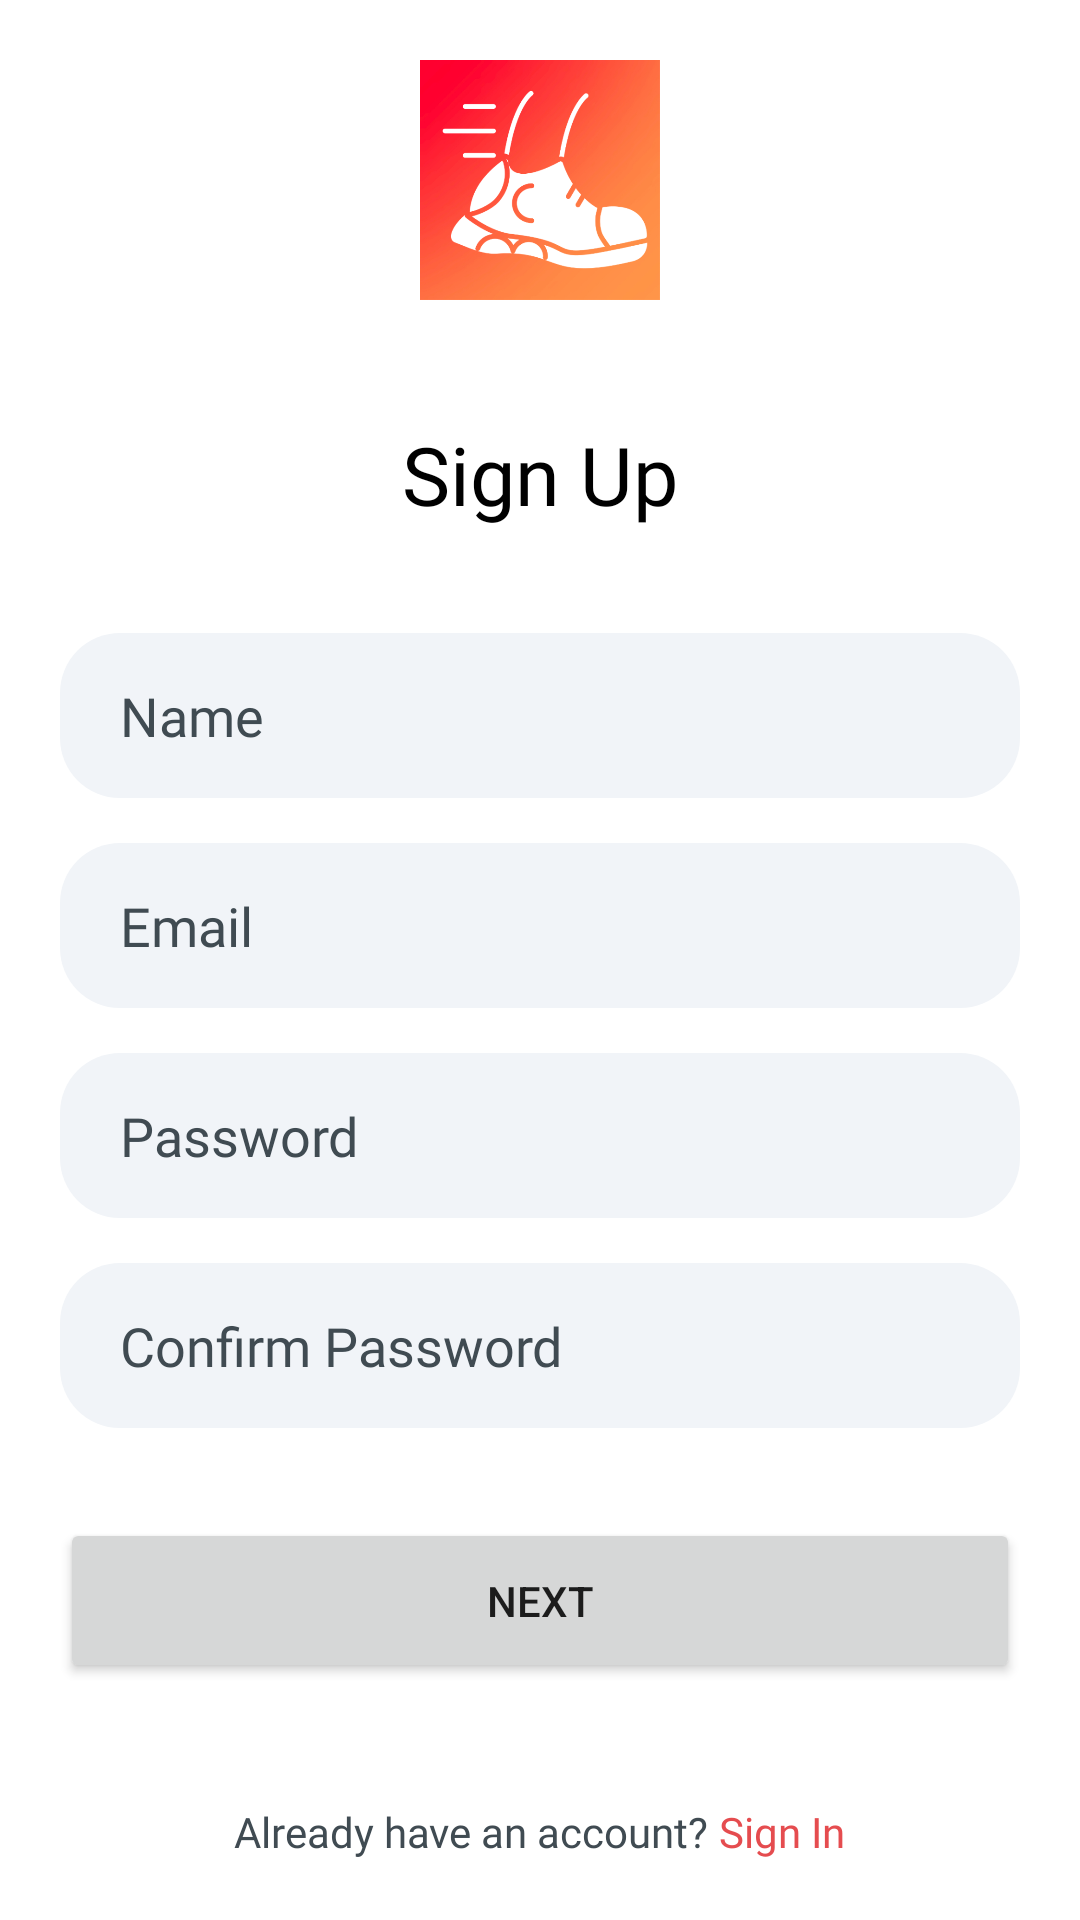

This screen was rendered from an Android layout file. Write that file and the resources it references.
<!-- AndroidManifest.xml: application theme Theme.Sprint -->
<!-- res/layout/activity_signup.xml -->
<?xml version="1.0" encoding="utf-8"?>
<RelativeLayout xmlns:android="http://schemas.android.com/apk/res/android"
    xmlns:app="http://schemas.android.com/apk/res-auto"
    xmlns:tools="http://schemas.android.com/tools"
    android:layout_width="match_parent"
    android:layout_height="match_parent"
    tools:context=".ui.SignupActivity">


    <LinearLayout
        android:layout_width="match_parent"
        android:layout_height="wrap_content"
        android:orientation="vertical">

        <ImageView
            android:layout_width="80dp"
            android:layout_height="80dp"
            android:layout_gravity="center"
            android:layout_margin="@dimen/horizontal_margin"
            android:src="@drawable/logo" />

        <TextView
            android:layout_width="match_parent"
            android:layout_height="wrap_content"
            android:layout_margin="20dp"
            android:fontFamily="@font/poppins_semibold"
            android:gravity="center"
            android:text="Sign Up"
            android:textColor="@color/black"
            android:textSize="27sp" />

        <EditText
            android:id="@+id/name"
            android:layout_width="match_parent"
            android:layout_height="@dimen/et_height"
            android:layout_marginHorizontal="@dimen/horizontal_margin"
            android:layout_marginTop="@dimen/vertical_spacing"
            android:background="@drawable/edittext_bg"
            android:fontFamily="@font/open_sans"
            android:gravity="center_vertical"
            android:hint="Name"
            android:inputType="textEmailAddress"
            android:paddingStart="@dimen/et_padding"
            android:singleLine="true"
            android:textColorHint="@color/hint_color" />

        <EditText
            android:id="@+id/email"
            android:layout_width="match_parent"
            android:layout_height="@dimen/et_height"
            android:layout_marginHorizontal="@dimen/horizontal_margin"
            android:layout_marginTop="@dimen/vertical_spacing"
            android:background="@drawable/edittext_bg"
            android:fontFamily="@font/open_sans"
            android:gravity="center_vertical"
            android:hint="Email"
            android:inputType="textEmailAddress"
            android:paddingStart="@dimen/et_padding"
            android:singleLine="true"
            android:textColorHint="@color/hint_color" />

        <EditText
            android:id="@+id/password"
            android:layout_width="match_parent"
            android:layout_height="@dimen/et_height"
            android:layout_marginHorizontal="@dimen/horizontal_margin"
            android:layout_marginTop="@dimen/vertical_spacing"
            android:background="@drawable/edittext_bg"
            android:fontFamily="@font/open_sans"
            android:gravity="center_vertical"
            android:hint="Password"
            android:inputType="textPassword"
            android:paddingStart="@dimen/et_padding"
            android:singleLine="true"
            android:textColorHint="@color/hint_color" />

        <EditText
            android:id="@+id/confirm_password"
            android:layout_width="match_parent"
            android:layout_height="@dimen/et_height"
            android:layout_marginHorizontal="@dimen/horizontal_margin"
            android:layout_marginTop="@dimen/vertical_spacing"
            android:background="@drawable/edittext_bg"
            android:fontFamily="@font/open_sans"
            android:gravity="center_vertical"
            android:hint="Confirm Password"
            android:inputType="textPassword"
            android:paddingStart="@dimen/et_padding"
            android:singleLine="true"
            android:textColorHint="@color/hint_color" />

        <Spinner
            android:id="@+id/spinner"
            android:layout_width="match_parent"
            android:layout_height="@dimen/et_height"
            android:layout_marginHorizontal="@dimen/horizontal_margin"
            android:layout_marginTop="@dimen/vertical_spacing"
            android:background="@drawable/edittext_bg"
            android:fontFamily="@font/open_sans"
            android:visibility="gone"
            android:gravity="center_vertical"
            android:paddingStart="@dimen/et_padding"
            android:entries="@array/gender"
            android:textColorHint="@color/hint_color" />

        <Button
            android:id="@+id/submit"
            android:layout_width="match_parent"
            android:layout_height="@dimen/et_height"
            android:layout_marginHorizontal="@dimen/horizontal_margin"
            android:layout_marginTop="30dp"
            android:insetTop="3dp"
            android:insetBottom="3dp"
            android:text="Next"
            app:cornerRadius="@dimen/et_radius" />


    </LinearLayout>

    <LinearLayout
        android:layout_width="match_parent"
        android:layout_height="wrap_content"
        android:layout_alignParentBottom="true"
        android:gravity="center_horizontal"
        android:orientation="horizontal"
        android:padding="@dimen/horizontal_margin">

        <TextView
            android:layout_width="wrap_content"
            android:layout_height="wrap_content"
            android:fontFamily="@font/open_sans"
            android:gravity="center"
            android:text="Already have an account?"
            android:textColor="@color/hint_color" />

        <TextView
            android:id="@+id/signin"
            android:layout_width="wrap_content"
            android:layout_height="wrap_content"
            android:fontFamily="@font/poppins_medium"
            android:gravity="center"
            android:text=" Sign In"
            android:textColor="@color/primary" />

    </LinearLayout>

</RelativeLayout>
<!-- resources referenced by this layout -->
<resources>
  <string-array name="gender">
          <item>Male</item>
          <item>Female</item>
      </string-array>
  <color name="black">#FF000000</color>
  <color name="hint_color">#404B52</color>
  <color name="primary">#e54c4f</color>
  <dimen name="et_height">55dp</dimen>
  <dimen name="et_padding">20dp</dimen>
  <dimen name="et_radius">20dp</dimen>
  <dimen name="horizontal_margin">20dp</dimen>
  <dimen name="vertical_spacing">15dp</dimen>
  <!-- drawable edittext_bg (drawable) -->
  <?xml version="1.0" encoding="utf-8"?>
  <shape xmlns:android="http://schemas.android.com/apk/res/android">
  
      <solid android:color="@color/et_color"/>
      <corners android:radius="@dimen/et_radius"/>
  
  </shape>
  <!-- drawable logo: png bitmap (drawable, 117445 bytes) -->
  <style name="Theme.Sprint" parent="Theme.MaterialComponents.DayNight.NoActionBar">
          
          <item name="colorPrimary">@color/primary</item>
          <item name="colorPrimaryVariant">@color/white</item>
          <item name="colorOnPrimary">@color/white</item>
          
          <item name="colorSecondary">@color/teal_200</item>
          <item name="colorSecondaryVariant">@color/teal_700</item>
          <item name="colorOnSecondary">@color/black</item>
          
          <item name="android:statusBarColor" tools:targetApi="l">?attr/colorPrimaryVariant</item>
          
      </style>
  <color name="et_color">#F1F4F8</color>
  <color name="white">#FFFFFFFF</color>
  <color name="teal_200">#FF03DAC5</color>
  <color name="teal_700">#FF018786</color>
</resources>
